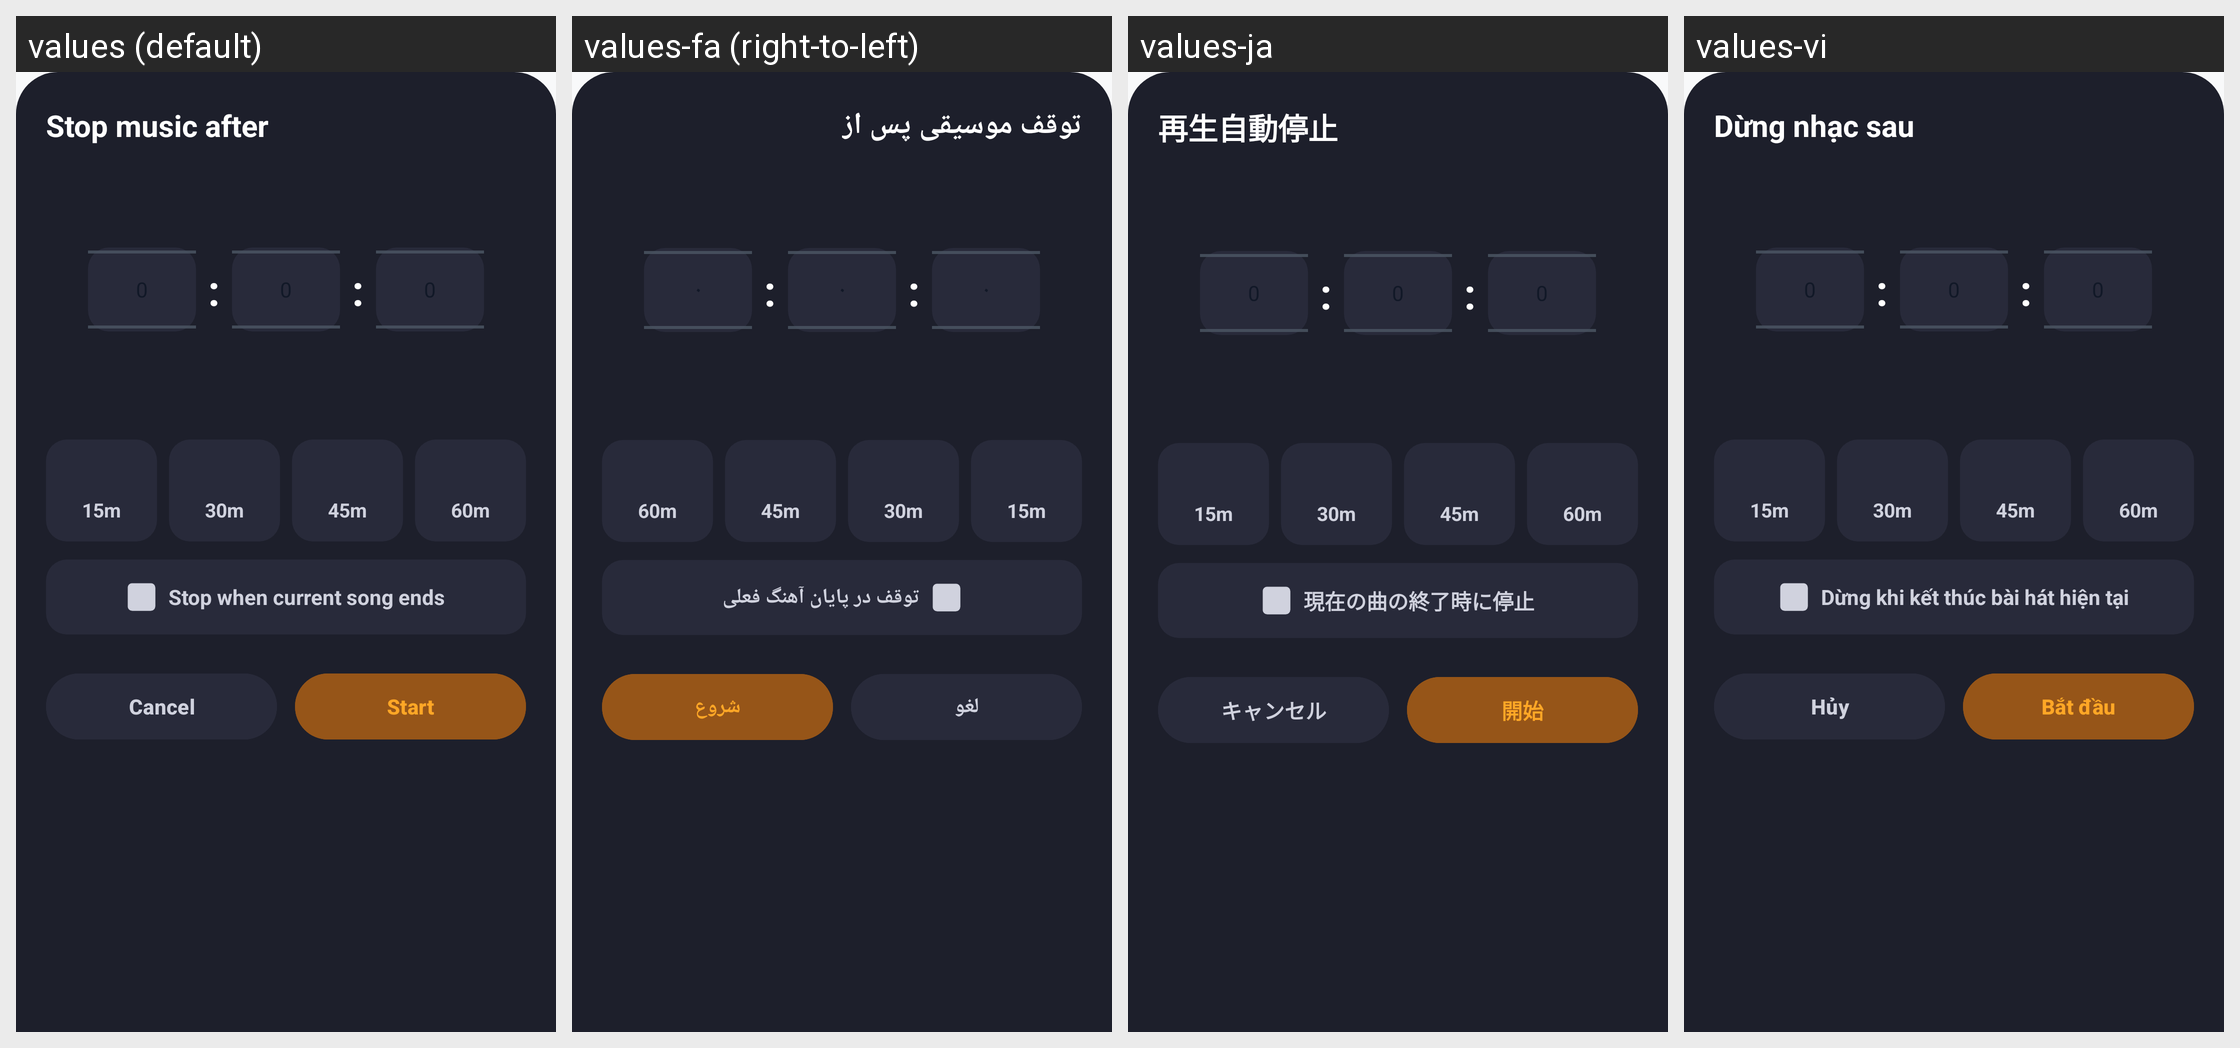

This grid shows one Android layout under several languages. Give, for every string resource on the screen, its name, the default text and each shown locale's text.
Android screen res/layout/bottom_sheet_sleep_timer.xml rendered under 4 locales, left to right: values (default), values-fa (right-to-left), values-ja, values-vi. Device: Nexus 5 (rendered at 1080×1920; each locale shown at half size, 540×960, under a caption strip naming it); theme Theme.MusicPlayerApp.
Other locales in the repository, not shown: values-ar, values-bn, values-cs, values-de, values-es, values-fr, values-hi, values-id, values-it, values-ko, values-ms, values-pl, values-pt, values-ru, values-sv, values-th, values-tr, values-uk, values-zh-rCN, values-zh-rTW.
Strings drawn on this screen, with the default value and each locale's value (text and hints the layout hard-codes, and strings that could not be matched under every locale, appear in the picture but are not listed):

sleep_timer_title
  values: Stop music after
  values-fa: توقف موسیقی پس از
  values-ja: 再生自動停止
  values-vi: Dừng nhạc sau

sleep_timer_end_of_track
  values: Stop when current song ends
  values-fa: توقف در پایان آهنگ فعلی
  values-ja: 現在の曲の終了時に停止
  values-vi: Dừng khi kết thúc bài hát hiện tại

btn_cancel
  values: Cancel
  values-fa: لغو
  values-ja: キャンセル
  values-vi: Hủy

btn_start
  values: Start
  values-fa: شروع
  values-ja: 開始
  values-vi: Bắt đầu
